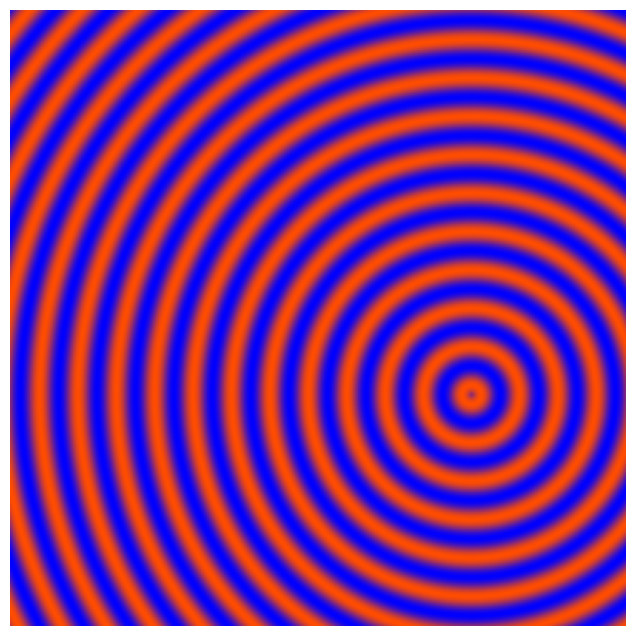
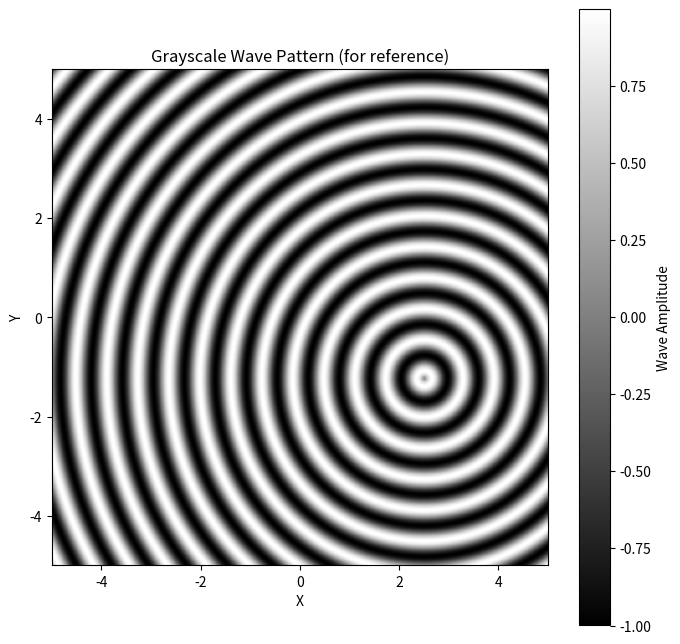

These charts were generated, in order, by the following Python code: (Note: this script raises an exception after producing the figures.)
import numpy as np
import matplotlib.pyplot as plt

# Parameters for the sinusoidal wave pattern
center_x, center_y = 2, 1  # Emission point (center)
wavelength = 0.5  # Wavelength of the waves
num_waves = 10  # Approximate number of waves (controlled by extent/wavelength)
grid_size = 400  # Size of the 2D array (square grid)

# Create a meshgrid for x and y coordinates
x = np.linspace(-4, 4, grid_size)
y = np.linspace(-4, 4, grid_size)
X, Y = np.meshgrid(x, y)

# Calculate radial distance from the emission point
r = np.sqrt((X - center_x)**2 + (Y - center_y)**2)

# Generate the sinusoidal wave pattern: sin(2π r / λ)
# This creates concentric waves emanating from the center
wave_pattern = np.sin(2 * np.pi * r / wavelength)

# The resulting 2D NumPy array representing the sinusoidal wave pattern
sinusoidal_wave_array = wave_pattern

# Function to manipulate RGB channels for depth visualization
# - High values (peaks): warmer colors (more red)
# - Low values (troughs): cooler colors (more blue)
# - This simulates 'depth' with color gradient
def wave_to_rgb(wave):
    # Normalize wave to 0-1 range for RGB (wave is -1 to 1)
    norm_wave = (wave + 1) / 2  # 0 (trough/deep) to 1 (peak/shallow)
    
    # Manipulate channels:
    # Red: increases with height (shallow)
    r = norm_wave
    
    # Green: subtle in the middle for transition
    g = 0.3 * norm_wave
    
    # Blue: increases with depth (low height)
    b = 1 - norm_wave
    
    # Stack into RGB array (0-1 float)
    return np.stack([r, g, b], axis=-1)

# Create RGB array for visualization
rgb_wave = wave_to_rgb(sinusoidal_wave_array)

# Visualize the depth using the RGB-manipulated array
plt.figure(figsize=(8, 8))
plt.imshow(rgb_wave)
plt.axis('off')
# No colorbar needed for RGB, but axes for context
plt.show()

# Optional: Also show grayscale version for comparison
plt.figure(figsize=(8, 8))
plt.imshow(sinusoidal_wave_array, cmap='gray', extent=(-5, 5, -5, 5))
plt.title('Grayscale Wave Pattern (for reference)')
plt.xlabel('X')
plt.ylabel('Y')
plt.colorbar(label='Wave Amplitude')
plt.show()

# Print array info
print(f"Wave Array shape: {sinusoidal_wave_array.shape}")
print(f"Wave Array dtype: {sinusoidal_wave_array.dtype}")
print(f"Wave Array min/max: {sinusoidal_wave_array.min():.2f} / {sinusoidal_wave_array.max():.2f}")
print(f"RGB Array shape: {rgb_wave.shape}")
# # Generate patterns

# vertical stripes
stripes_v = np.zeros_like(array1)
stripes_v[:, ::2] = 1
plt.figure()
plt.imshow(stripes_v, cmap='bone')
plt.title('Vertical stripes')
plt.axis('off')
plt.show()